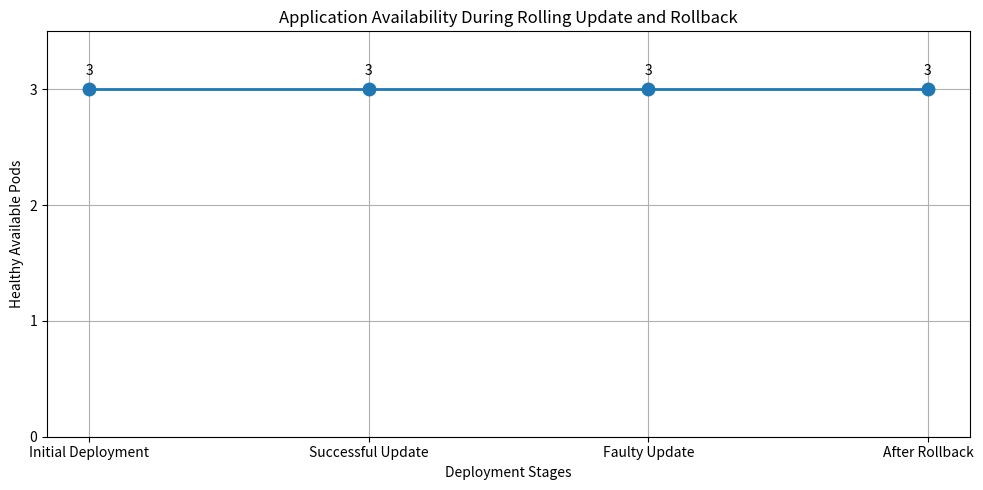

Write Python code to recreate this figure. (Note: this script raises an exception after producing the figure.)
import matplotlib.pyplot as plt

stages = [
    "Initial Deployment",
    "Successful Update",
    "Faulty Update",
    "After Rollback"
]

available_pods = [3, 3, 3, 3]

plt.figure(figsize=(10, 5))

plt.plot(
    stages,
    available_pods,
    marker="o",
    linewidth=2,
    markersize=9
)

plt.title("Application Availability During Rolling Update and Rollback")
plt.xlabel("Deployment Stages")
plt.ylabel("Healthy Available Pods")

plt.yticks([0, 1, 2, 3])
plt.ylim(0, 3.5)
plt.grid(True)

for i, value in enumerate(available_pods):
    plt.text(i, value + 0.12, str(value), ha="center")

plt.tight_layout()
plt.savefig("screenshots/09-application-availability.png", dpi=300)

print("Graph created successfully!")
